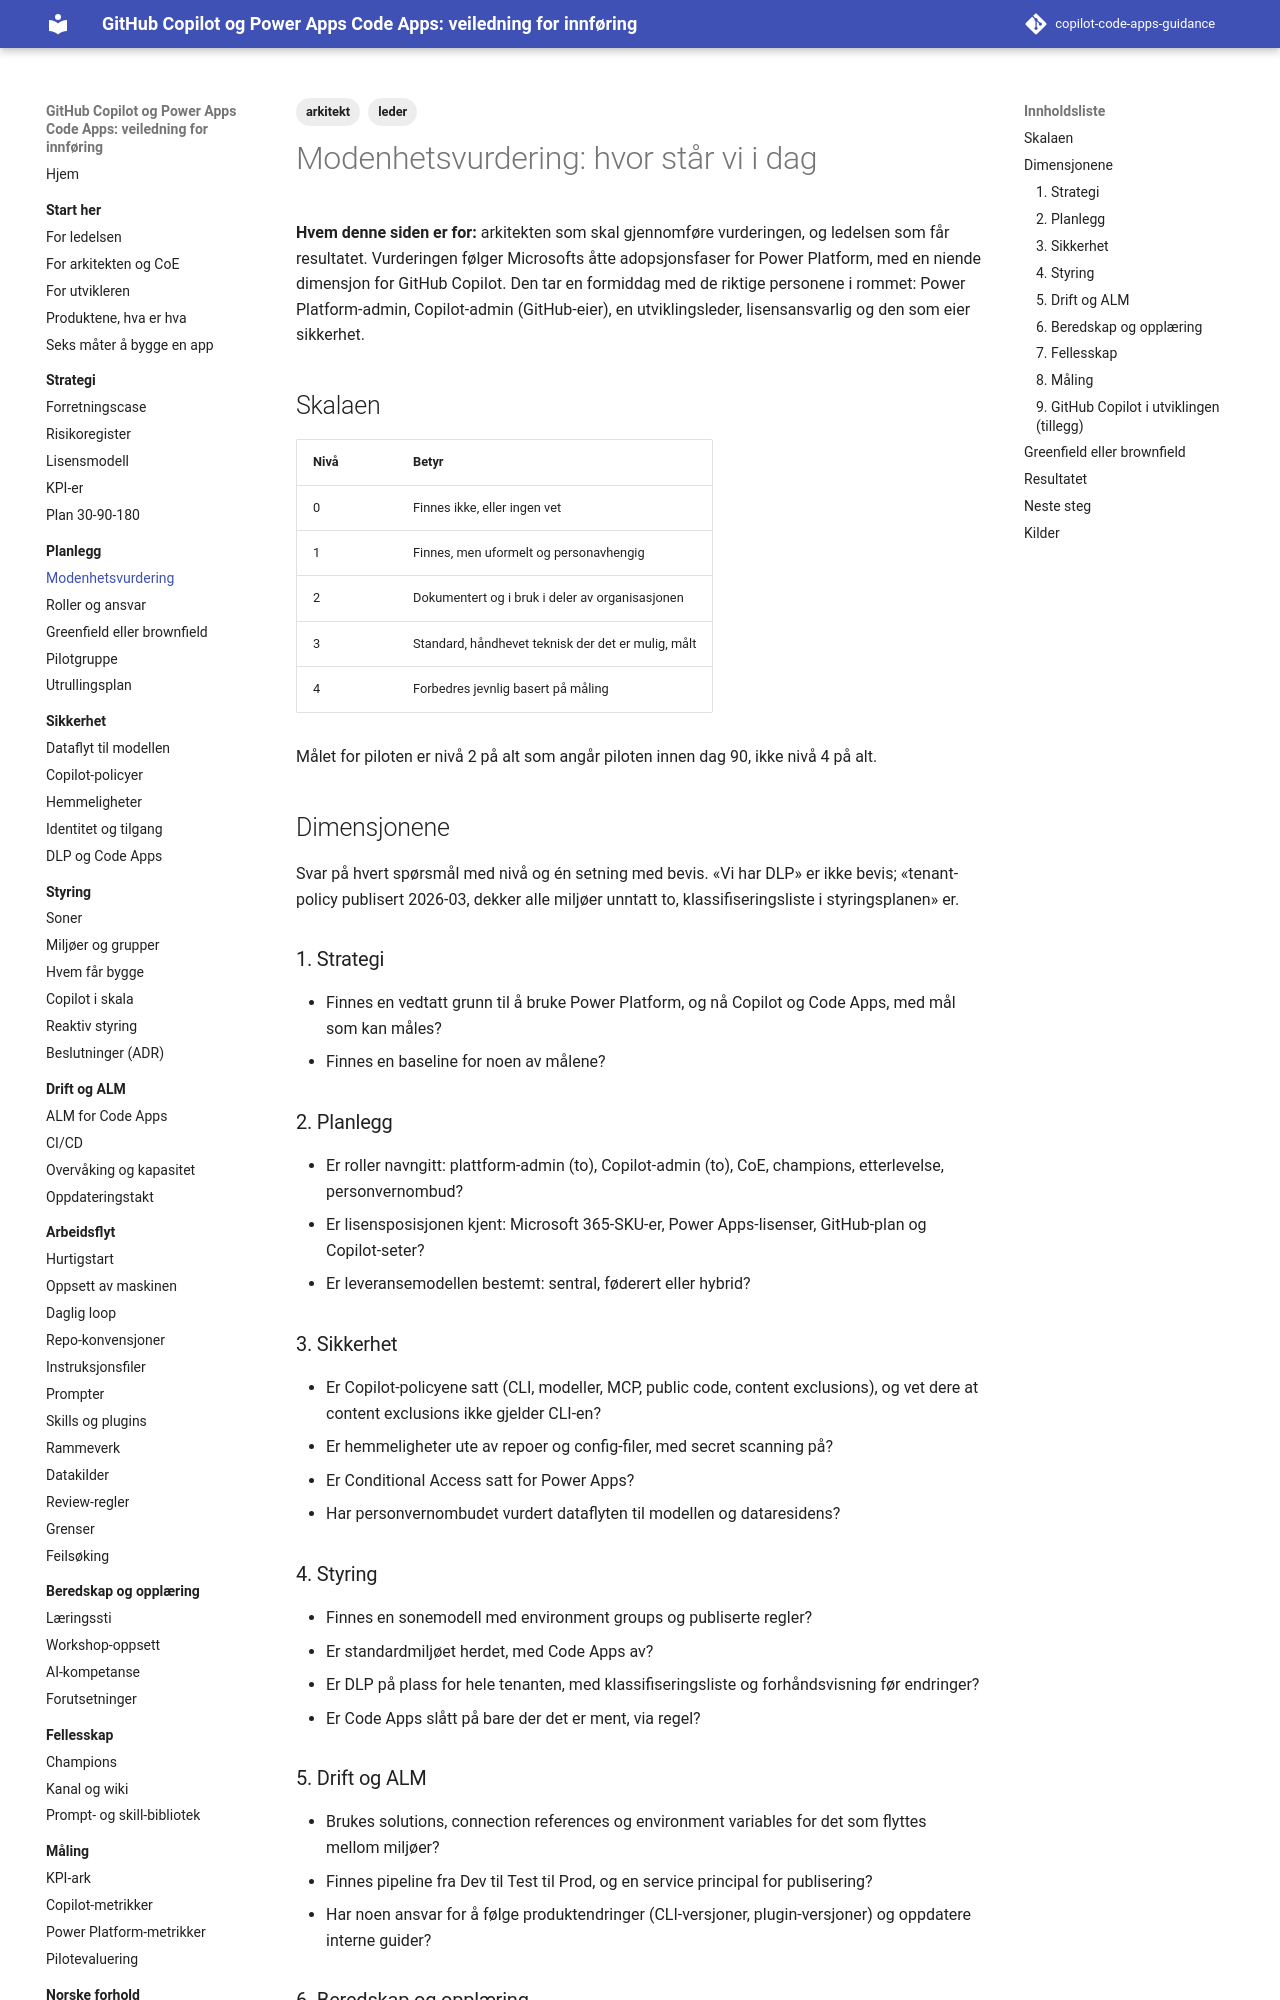

repository: Gakinchi/copilot-code-apps-guidance · page: planlegg/modenhetsvurdering/index.html · generator: mkdocs

---
title: Modenhetsvurdering
tags: [arkitekt, leder]
verifisert: 2026-10-23
kilde: EGEN TEST
---

# Modenhetsvurdering: hvor står vi i dag

**Hvem denne siden er for:** arkitekten som skal gjennomføre vurderingen, og ledelsen som får resultatet. Vurderingen følger Microsofts åtte adopsjonsfaser for Power Platform, med en niende dimensjon for GitHub Copilot. Den tar en formiddag med de riktige personene i rommet: Power Platform-admin, Copilot-admin (GitHub-eier), en utviklingsleder, lisensansvarlig og den som eier sikkerhet.

## Skalaen

| Nivå | Betyr |
|---|---|
| 0 | Finnes ikke, eller ingen vet |
| 1 | Finnes, men uformelt og personavhengig |
| 2 | Dokumentert og i bruk i deler av organisasjonen |
| 3 | Standard, håndhevet teknisk der det er mulig, målt |
| 4 | Forbedres jevnlig basert på måling |

Målet for piloten er nivå 2 på alt som angår piloten innen dag 90, ikke nivå 4 på alt.

## Dimensjonene

Svar på hvert spørsmål med nivå og én setning med bevis. «Vi har DLP» er ikke bevis; «tenant-policy publisert 2026-03, dekker alle miljøer unntatt to, klassifiseringsliste i styringsplanen» er.

### 1. Strategi
- Finnes en vedtatt grunn til å bruke Power Platform, og nå Copilot og Code Apps, med mål som kan måles?
- Finnes en baseline for noen av målene?

### 2. Planlegg
- Er roller navngitt: plattform-admin (to), Copilot-admin (to), CoE, champions, etterlevelse, personvernombud?
- Er lisensposisjonen kjent: Microsoft 365-SKU-er, Power Apps-lisenser, GitHub-plan og Copilot-seter?
- Er leveransemodellen bestemt: sentral, føderert eller hybrid?

### 3. Sikkerhet
- Er Copilot-policyene satt (CLI, modeller, MCP, public code, content exclusions), og vet dere at content exclusions ikke gjelder CLI-en?
- Er hemmeligheter ute av repoer og config-filer, med secret scanning på?
- Er Conditional Access satt for Power Apps?
- Har personvernombudet vurdert dataflyten til modellen og dataresidens?

### 4. Styring
- Finnes en sonemodell med environment groups og publiserte regler?
- Er standardmiljøet herdet, med Code Apps av?
- Er DLP på plass for hele tenanten, med klassifiseringsliste og forhåndsvisning før endringer?
- Er Code Apps slått på bare der det er ment, via regel?

### 5. Drift og ALM
- Brukes solutions, connection references og environment variables for det som flyttes mellom miljøer?
- Finnes pipeline fra Dev til Test til Prod, og en service principal for publisering?
- Har noen ansvar for å følge produktendringer (CLI-versjoner, plugin-versjoner) og oppdatere interne guider?
